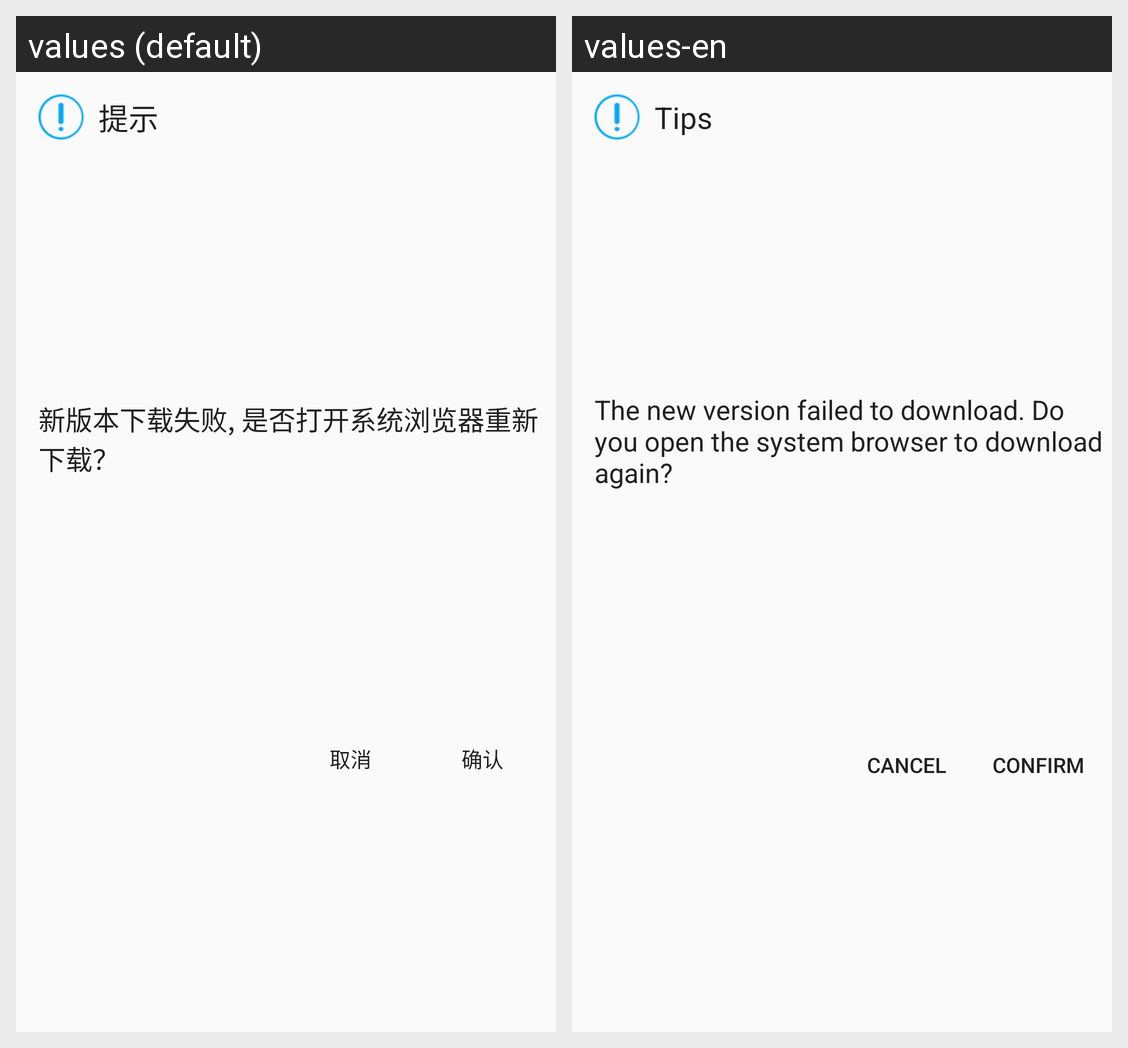

This grid shows one Android layout under two languages. Give, for every string resource on the screen, its name, the default text and each shown locale's text.
Android screen res/layout/dialog_open_browse.xml rendered under 2 locales, left to right: values (default), values-en. Device: Nexus 5 (rendered at 1080×1920; each locale shown at half size, 540×960, under a caption strip naming it); theme AppTheme.
Strings drawn on this screen, with the default value and each locale's value (text and hints the layout hard-codes, and strings that could not be matched under every locale, appear in the picture but are not listed):

dialog_toast
  values: 提示
  values-en: Tips

dialog_open_browse
  values: 新版本下载失败, 是否打开系统浏览器重新下载？
  values-en: The new version failed to download. Do you open the system browser to download again? 

dialog_cancel
  values: 取消
  values-en: Cancel

dialog_confirm
  values: 确认
  values-en: Confirm
